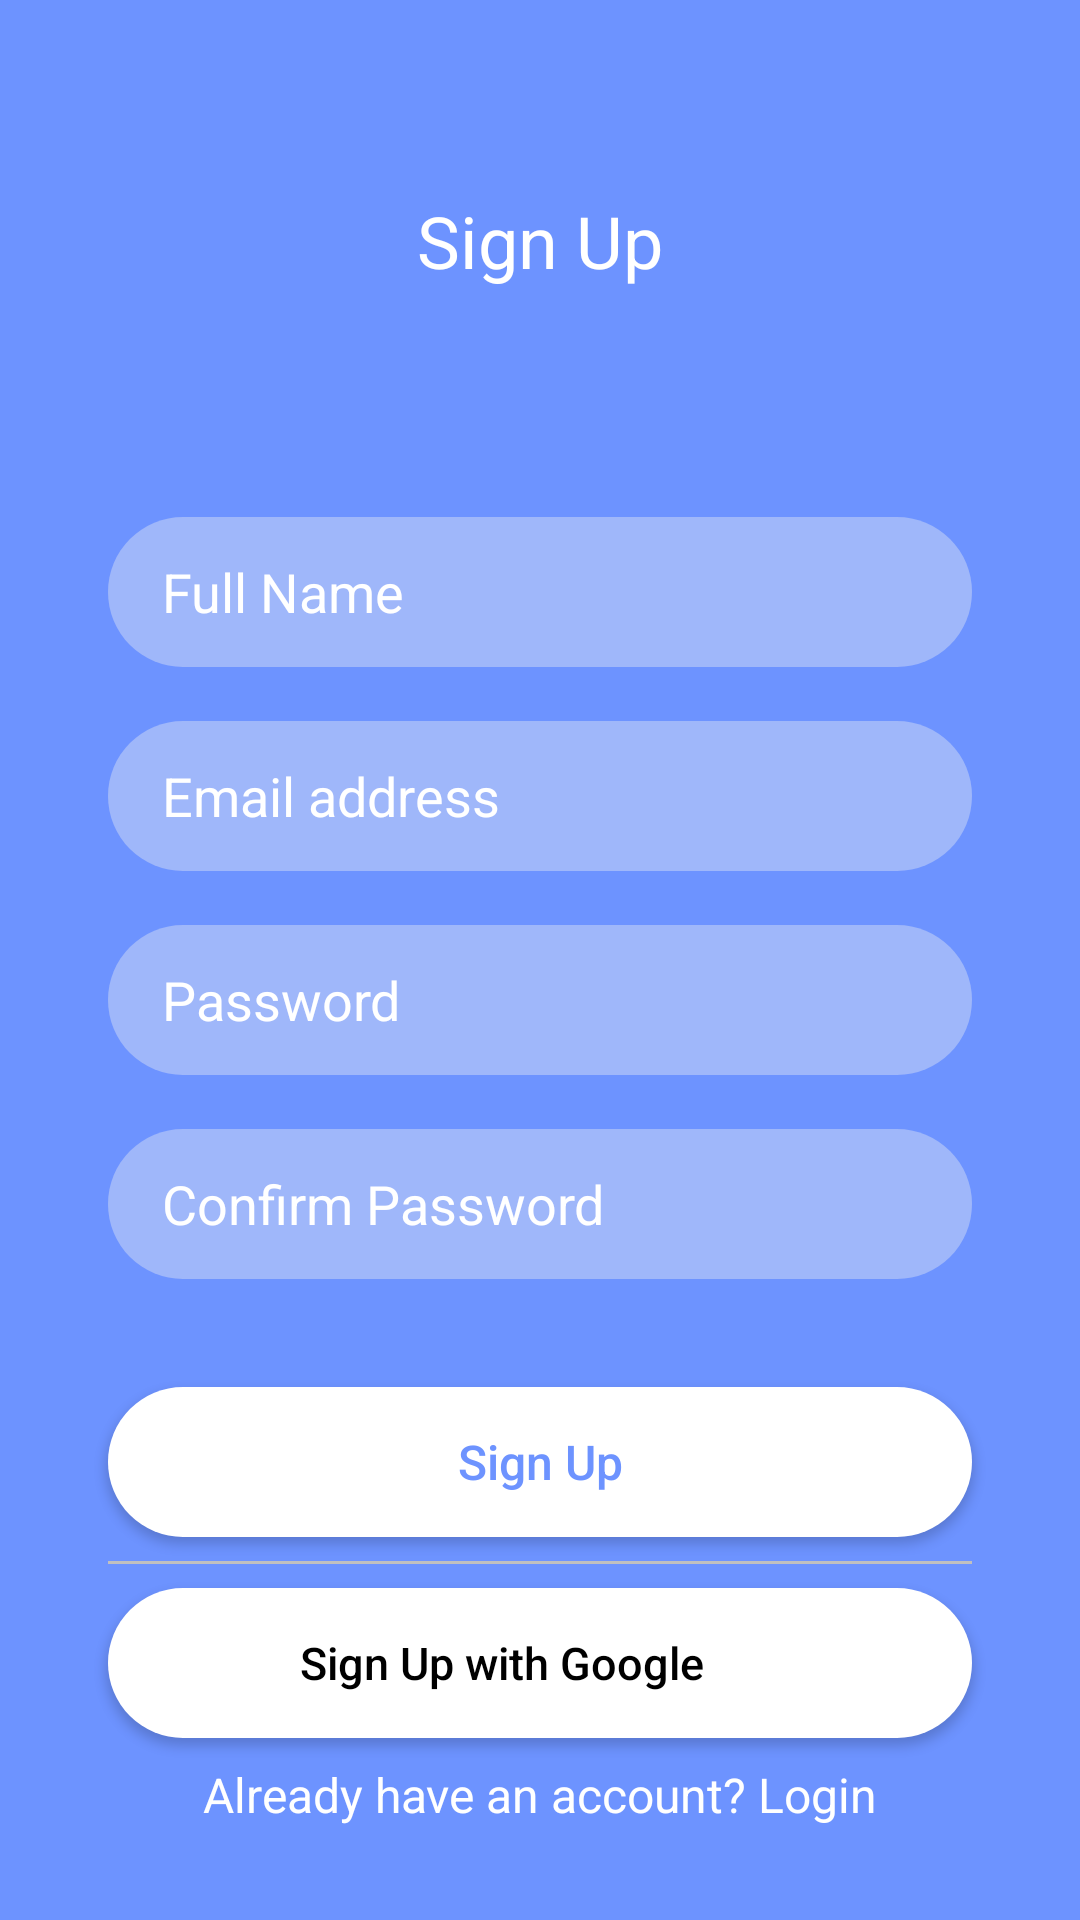

Reconstruct the res/layout file that produces this screen, plus the resources it refers to.
<!-- AndroidManifest.xml: application theme Theme.ASM_Project1_Team1 -->
<!-- res/layout/activity_register.xml -->
<?xml version="1.0" encoding="utf-8"?>

<androidx.constraintlayout.widget.ConstraintLayout xmlns:android="http://schemas.android.com/apk/res/android"
    xmlns:app="http://schemas.android.com/apk/res-auto"
    xmlns:tools="http://schemas.android.com/tools"
    android:layout_width="match_parent"
    android:layout_height="match_parent"
    android:background="@color/naBlue"
    tools:context=".Activities.RegisterActivity_TuDC">

    <TextView
        android:id="@+id/textView"
        android:layout_width="wrap_content"
        android:layout_height="wrap_content"
        android:layout_marginTop="64dp"
        android:text="Sign Up"
        android:textColor="@color/white"
        android:textSize="24dp"
        app:layout_constraintEnd_toEndOf="parent"
        app:layout_constraintStart_toStartOf="parent"
        app:layout_constraintTop_toTopOf="parent" />
    <EditText
        android:id="@+id/etFullName"
        android:layout_width="0dp"
        android:layout_height="50dp"
        android:layout_marginStart="36dp"
        android:layout_marginTop="76dp"
        android:layout_marginEnd="36dp"
        android:background="@drawable/bg_input"
        android:hint="Full Name"
        android:paddingLeft="18dp"
        android:textColor="@color/white"
        android:textColorHint="@color/white"
        app:layout_constraintEnd_toEndOf="parent"
        app:layout_constraintStart_toStartOf="parent"
        app:layout_constraintTop_toBottomOf="@+id/textView" />


    <EditText
        android:id="@+id/etEmail"
        android:layout_width="0dp"
        android:layout_height="50dp"
        android:layout_marginStart="36dp"
        android:layout_marginTop="18dp"
        android:layout_marginEnd="36dp"
        android:background="@drawable/bg_input"
        android:hint="Email address"
        android:paddingLeft="18dp"
        android:textColor="@color/white"
        android:textColorHint="@color/white"
        app:layout_constraintEnd_toEndOf="parent"
        app:layout_constraintStart_toStartOf="parent"
        app:layout_constraintTop_toBottomOf="@+id/etFullName" />

    <EditText
        android:id="@+id/etPass"
        android:layout_width="0dp"
        android:layout_height="50dp"
        android:layout_marginStart="36dp"
        android:layout_marginTop="18dp"
        android:layout_marginEnd="36dp"
        android:background="@drawable/bg_input"
        android:hint="Password"
        android:inputType="textPassword"
        android:paddingLeft="18dp"
        android:textColor="@color/white"
        android:textColorHint="@color/white"
        app:layout_constraintEnd_toEndOf="parent"
        app:layout_constraintStart_toStartOf="parent"
        app:layout_constraintTop_toBottomOf="@+id/etEmail" />

    <EditText
        android:id="@+id/etConfirmPass"
        android:layout_width="0dp"
        android:layout_height="50dp"
        android:layout_marginStart="36dp"
        android:layout_marginTop="18dp"
        android:layout_marginEnd="36dp"
        android:background="@drawable/bg_input"
        android:hint="Confirm Password"
        android:inputType="textPassword"
        android:paddingLeft="18dp"
        android:textColor="@color/white"
        android:textColorHint="@color/white"
        app:layout_constraintEnd_toEndOf="parent"
        app:layout_constraintStart_toStartOf="parent"
        app:layout_constraintTop_toBottomOf="@+id/etPass" />

    <Button
        android:id="@+id/btnRegister"
        android:layout_width="0dp"
        android:layout_height="50dp"
        android:layout_marginStart="36dp"
        android:layout_marginTop="36dp"
        android:layout_marginEnd="36dp"
        android:background="@drawable/bg_btn_white"
        android:text="Sign Up"
        android:textAllCaps="false"
        android:textColor="@color/naBlue"
        android:textSize="16dp"
        app:layout_constraintEnd_toEndOf="parent"
        app:layout_constraintHorizontal_bias="0.0"
        app:layout_constraintStart_toStartOf="parent"
        app:layout_constraintTop_toBottomOf="@+id/etConfirmPass" />

    <TextView
        android:id="@+id/tvLine"
        android:layout_width="match_parent"
        android:layout_height="1dp"
        android:background="#c0c0c0"
        android:layout_marginTop="8dp"
        app:layout_constraintEnd_toEndOf="parent"
        app:layout_constraintStart_toStartOf="parent"
        android:layout_marginStart="36dp"
        android:layout_marginEnd="36dp"
        app:layout_constraintTop_toBottomOf="@+id/btnRegister" />

    <Button
        android:id="@+id/btnGoogleRegister"
        android:layout_width="0dp"
        android:layout_height="50dp"
        android:layout_marginStart="36dp"
        android:layout_marginTop="8dp"
        android:layout_marginEnd="36dp"
        android:background="@drawable/bg_btn_white"
        android:drawableStart="@drawable/ic_google"
        android:drawablePadding="16dp"
        android:paddingLeft="64dp"
        android:text="Sign Up with Google"
        android:textAlignment="viewStart"
        android:textAllCaps="false"
        android:textColor="@color/black"
        android:textSize="15dp"
        app:layout_constraintEnd_toEndOf="parent"
        app:layout_constraintStart_toStartOf="parent"
        app:layout_constraintTop_toBottomOf="@+id/tvLine" />

    <TextView
        android:id="@+id/tvBackLogin"
        android:layout_width="wrap_content"
        android:layout_height="wrap_content"
        android:layout_marginTop="8dp"
        android:text="Already have an account? Login"
        android:textColor="@color/white"
        android:textSize="16dp"
        app:layout_constraintEnd_toEndOf="parent"
        app:layout_constraintStart_toStartOf="parent"
        app:layout_constraintTop_toBottomOf="@+id/btnGoogleRegister" />




</androidx.constraintlayout.widget.ConstraintLayout>
<!-- resources referenced by this layout -->
<resources>
  <color name="black">#FF000000</color>
  <color name="naBlue">#6D93FF</color>
  <color name="white">#FFFFFFFF</color>
  <!-- drawable bg_btn_white (drawable) -->
  <?xml version="1.0" encoding="utf-8"?>
  
  <shape xmlns:android="http://schemas.android.com/apk/res/android">
      <solid android:color="#FFF"/>
      <corners android:radius="100dp"/>
  </shape>
  <!-- drawable bg_input (drawable) -->
  <?xml version="1.0" encoding="utf-8"?>
  
  <shape xmlns:android="http://schemas.android.com/apk/res/android">
      <solid android:color="#9FB7FA"/>
  
      <corners android:radius="100dp"/>
  </shape>
  <style name="Theme.ASM_Project1_Team1" parent="Theme.MaterialComponents.DayNight.DarkActionBar">
          
          <item name="colorPrimary">@color/purple_500</item>
          <item name="colorPrimaryVariant">@color/purple_700</item>
          <item name="colorOnPrimary">@color/white</item>
          
          <item name="colorSecondary">@color/teal_200</item>
          <item name="colorSecondaryVariant">@color/teal_700</item>
          <item name="colorOnSecondary">@color/black</item>
          
          <item name="android:statusBarColor" tools:targetApi="l">?attr/colorPrimaryVariant</item>
          
      </style>
  <color name="purple_500">#FF6200EE</color>
  <color name="purple_700">#FF3700B3</color>
  <color name="teal_200">#FF03DAC5</color>
  <color name="teal_700">#FF018786</color>
</resources>
